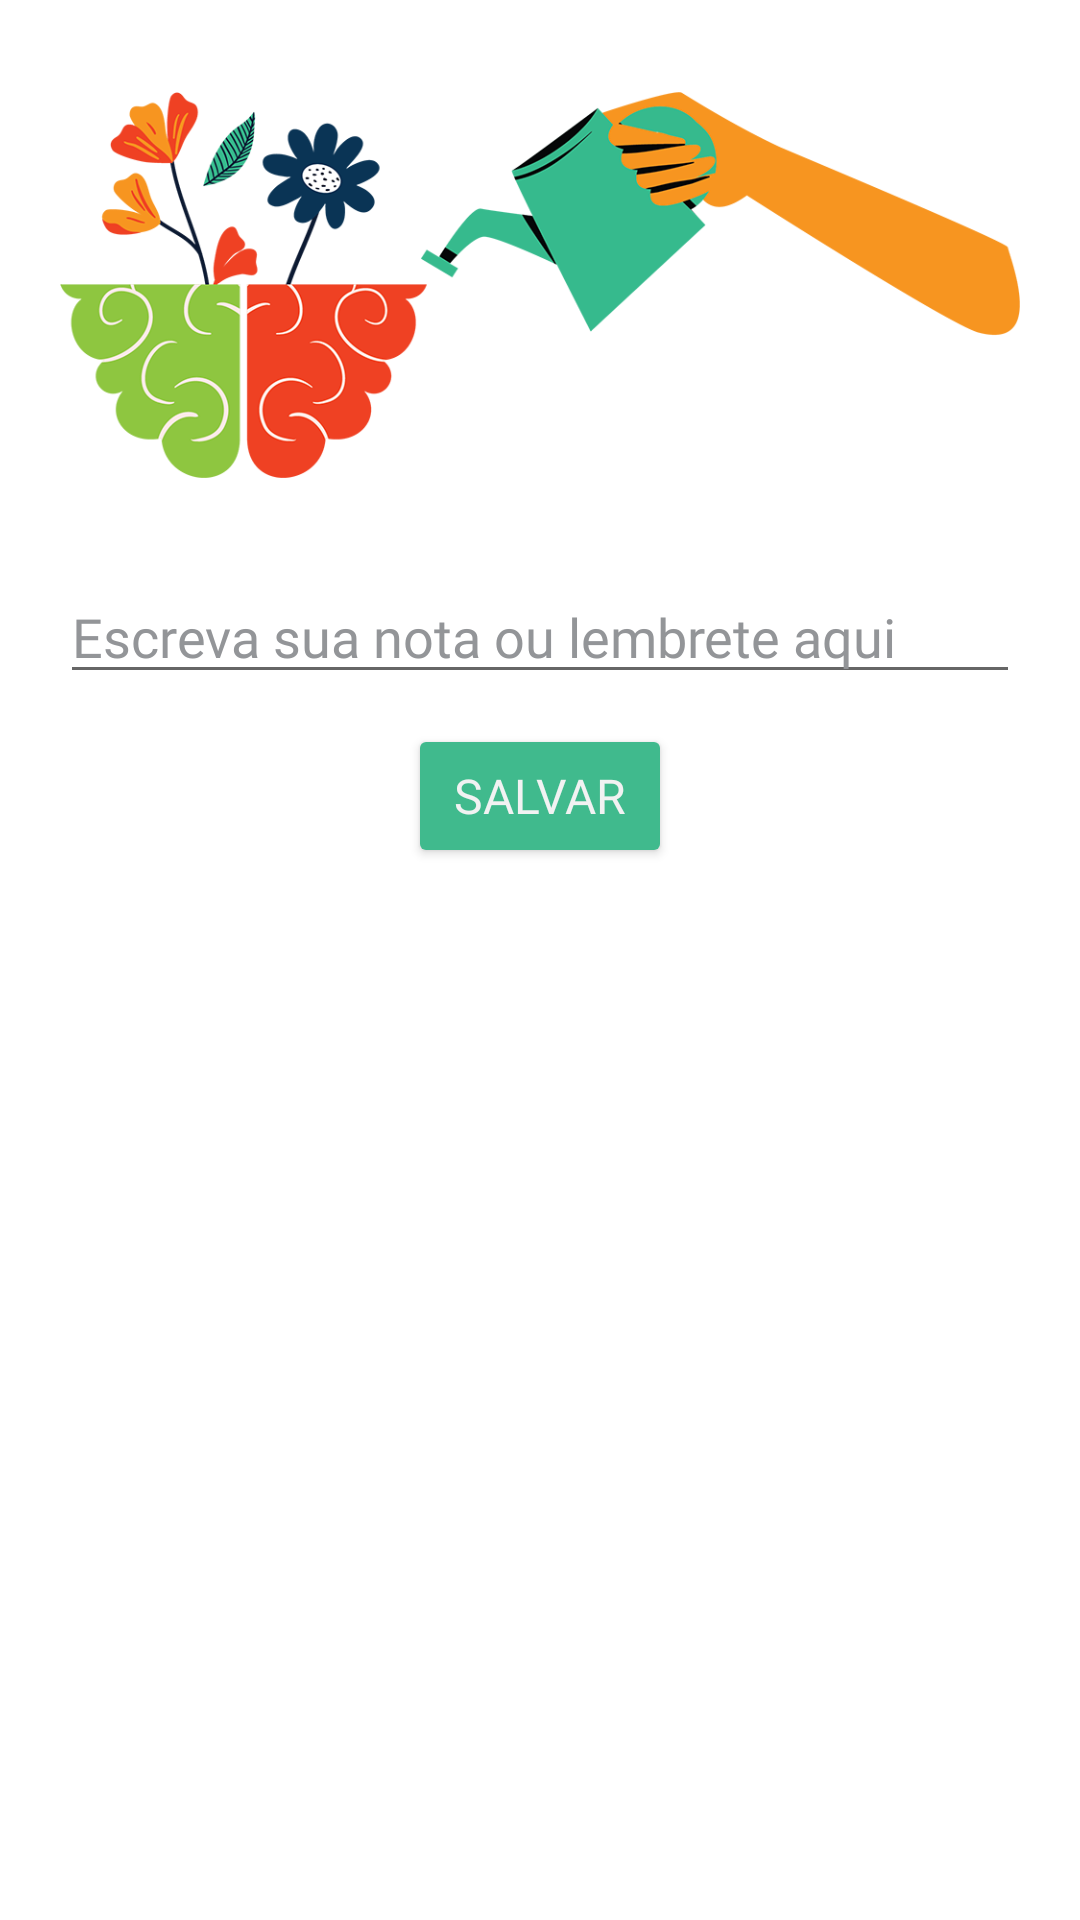

Layout XML and referenced resources for this Android screen:
<!-- AndroidManifest.xml: application theme Theme.ProjectFinal -->
<!-- res/layout/fragment_notes.xml -->
<?xml version="1.0" encoding="utf-8"?>
<ScrollView xmlns:android="http://schemas.android.com/apk/res/android"
    xmlns:app="http://schemas.android.com/apk/res-auto"
    xmlns:tools="http://schemas.android.com/tools"
    android:layout_width="match_parent"
    android:layout_height="match_parent"
    tools:context=".ui.notes.view.NotesFragment">

    <androidx.constraintlayout.widget.ConstraintLayout
        android:layout_width="match_parent"
        android:layout_height="wrap_content">

        <ImageView
            android:id="@+id/ivWateringBrain"
            android:layout_width="match_parent"
            android:layout_height="@dimen/size_150"
            android:layout_margin="@dimen/margin_20"
            android:contentDescription="@string/description_image_watering_brain"
            android:scaleType="centerInside"
            android:src="@drawable/ilustra_cerebro_regador"
            app:layout_constraintEnd_toEndOf="parent"
            app:layout_constraintStart_toStartOf="parent"
            app:layout_constraintTop_toTopOf="parent" />

        <EditText
            android:id="@+id/etNotesReminders"
            android:layout_width="match_parent"
            android:layout_height="@dimen/size_0"
            android:layout_margin="@dimen/margin_20"
            android:fontFamily="@font/montserrat__regular"
            android:hint="@string/hint_notes_reminders"
            android:importantForAutofill="no"
            android:inputType="text"
            android:textColorHint="@color/gray_zup"
            app:layout_constraintEnd_toEndOf="parent"
            app:layout_constraintStart_toStartOf="parent"
            app:layout_constraintTop_toBottomOf="@id/ivWateringBrain" />

        <Button
            android:id="@+id/btnSaveNote"
            android:layout_width="wrap_content"
            android:layout_height="wrap_content"
            android:layout_margin="@dimen/margin_10"
            android:backgroundTint="@color/tealGreen_zup"
            android:fontFamily="@font/montserrat__bold"
            android:paddingHorizontal="@dimen/padding_10"
            android:text="@string/btn_text_save_note"
            android:textColor="@color/white_zup"
            android:textSize="@dimen/fontSize_16"
            app:layout_constraintEnd_toEndOf="parent"
            app:layout_constraintStart_toStartOf="parent"
            app:layout_constraintTop_toBottomOf="@id/etNotesReminders" />

        <androidx.recyclerview.widget.RecyclerView
            android:id="@+id/rvNotes"
            android:layout_width="match_parent"
            android:layout_height="match_parent"
            android:layout_margin="@dimen/margin_20"
            app:layoutManager="androidx.recyclerview.widget.LinearLayoutManager"
            app:layout_constraintEnd_toEndOf="parent"
            app:layout_constraintStart_toStartOf="parent"
            app:layout_constraintTop_toBottomOf="@id/btnSaveNote"
            tools:listitem="@layout/note_item" />

    </androidx.constraintlayout.widget.ConstraintLayout>
</ScrollView>
<!-- res/layout/note_item.xml (included above) -->
<?xml version="1.0" encoding="utf-8"?>
<androidx.cardview.widget.CardView xmlns:android="http://schemas.android.com/apk/res/android"
    xmlns:app="http://schemas.android.com/apk/res-auto"
    xmlns:tools="http://schemas.android.com/tools"
    android:layout_width="match_parent"
    android:layout_height="wrap_content"
    android:layout_margin="@dimen/margin_10"
    android:backgroundTint="@color/white_zup"
    app:cardCornerRadius="@dimen/corner_10">

    <androidx.constraintlayout.widget.ConstraintLayout
        android:layout_width="match_parent"
        android:layout_height="wrap_content"
        android:padding="@dimen/padding_20">

        <TextView
            android:id="@+id/tvNoteReminder"
            android:layout_width="@dimen/size_0"
            android:layout_height="wrap_content"
            android:layout_marginEnd="@dimen/margin_8"
            android:fontFamily="@font/montserrat__bold"
            android:textColor="@color/blue_zup"
            android:textSize="@dimen/fontSize_16"
            app:layout_constraintBottom_toBottomOf="parent"
            app:layout_constraintEnd_toStartOf="@+id/ivDelete"
            app:layout_constraintStart_toStartOf="parent"
            app:layout_constraintTop_toTopOf="parent"
            tools:text="Texto da Nota ou Lembrete aqui" />

        <ImageView
            android:id="@+id/ivDelete"
            android:layout_width="wrap_content"
            android:layout_height="wrap_content"
            android:contentDescription="@string/description_trash_icon"
            android:src="@drawable/ic_baseline_delete_outline_24"
            app:layout_constraintBottom_toBottomOf="parent"
            app:layout_constraintEnd_toEndOf="parent"
            app:layout_constraintHorizontal_bias="1.0"
            app:layout_constraintStart_toEndOf="@id/tvNoteReminder"
            app:layout_constraintTop_toTopOf="parent"
            app:layout_constraintVertical_bias="0.0" />

    </androidx.constraintlayout.widget.ConstraintLayout>
</androidx.cardview.widget.CardView>
<!-- resources referenced by this layout -->
<resources>
  <color name="blue_zup">#0c3455</color>
  <color name="gray_zup">#939598</color>
  <color name="tealGreen_zup">#40ba8d</color>
  <color name="white_zup">#f1f2f2</color>
  <dimen name="corner_10">10dp</dimen>
  <dimen name="fontSize_16">16sp</dimen>
  <dimen name="margin_10">10dp</dimen>
  <dimen name="margin_20">20dp</dimen>
  <dimen name="margin_8">8dp</dimen>
  <dimen name="padding_10">10dp</dimen>
  <dimen name="padding_20">20dp</dimen>
  <dimen name="size_0">0dp</dimen>
  <dimen name="size_150">150dp</dimen>
  <!-- drawable ic_baseline_delete_outline_24 (drawable) -->
  <vector android:height="24dp" android:tint="#F7941E"
      android:viewportHeight="24" android:viewportWidth="24"
      android:width="24dp" xmlns:android="http://schemas.android.com/apk/res/android">
      <path android:fillColor="@android:color/white" android:pathData="M6,19c0,1.1 0.9,2 2,2h8c1.1,0 2,-0.9 2,-2L18,7L6,7v12zM8,9h8v10L8,19L8,9zM15.5,4l-1,-1h-5l-1,1L5,4v2h14L19,4z"/>
  </vector>
  <!-- drawable ilustra_cerebro_regador: png bitmap (drawable, 108155 bytes) -->
  <string name="btn_text_save_note">SALVAR</string>
  <string name="description_image_watering_brain">Ilustração de um cérebro colorido e florido sendo regado por uma mão segurando um regador</string>
  <string name="description_trash_icon">Ícone de Lixeira. Clique para deletar sua nota ou lembrete</string>
  <string name="hint_notes_reminders">Escreva sua nota ou lembrete aqui</string>
  <style name="Theme.ProjectFinal" parent="Theme.MaterialComponents.DayNight.DarkActionBar">
          
          <item name="colorPrimary">@color/blue_zup</item>
          <item name="colorPrimaryVariant">@color/darkBlue_zup</item>
          <item name="colorOnPrimary">@color/white_zup</item>
          
          <item name="colorSecondary">@color/tealGreen_zup</item>
          <item name="colorSecondaryVariant">@color/limeGreen_zup</item>
          <item name="colorOnSecondary">@color/black_zup</item>
          
          <item name="android:statusBarColor" tools:targetApi="l">?attr/colorPrimaryVariant</item>
          
      </style>
  <color name="darkBlue_zup">#0e1a33</color>
  <color name="limeGreen_zup">#8dc63f</color>
  <color name="black_zup">#121b21</color>
</resources>
